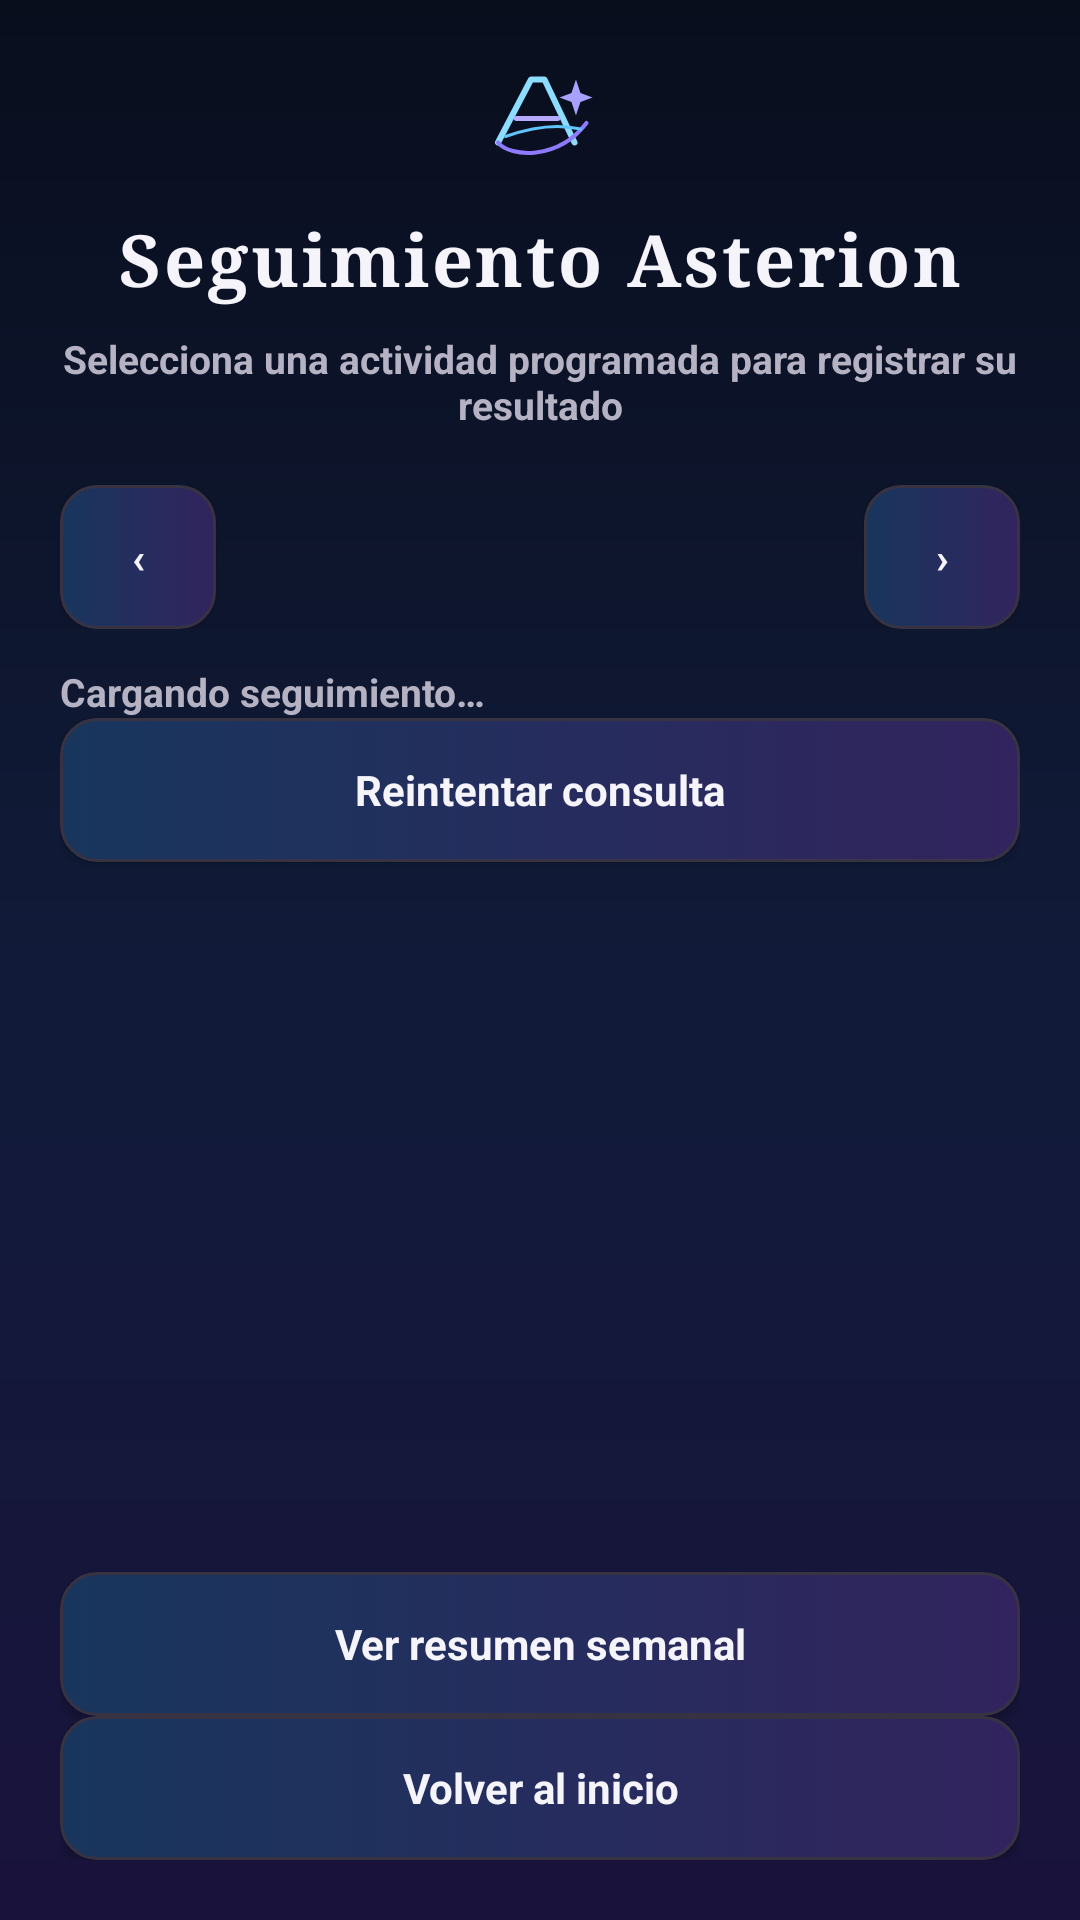

Layout XML and referenced resources for this Android screen:
<!-- AndroidManifest.xml: application theme Theme.AsterionSystem -->
<!-- res/layout/screen_progress.xml -->
<?xml version="1.0" encoding="utf-8"?>
<LinearLayout xmlns:android="http://schemas.android.com/apk/res/android"
    android:layout_width="match_parent"
    android:layout_height="match_parent"
    android:background="@drawable/asterion_night_backdrop"
    android:orientation="vertical"
    android:padding="20dp">

    <ImageView
            android:layout_width="40dp"
            android:layout_height="40dp"
            android:layout_gravity="center_horizontal"
            android:layout_marginBottom="10dp"
            android:importantForAccessibility="no"
            android:src="@drawable/asterion_crest" />

        <TextView
        android:layout_width="match_parent"
        android:layout_height="wrap_content"
        android:gravity="center"
        android:text="@string/progress_title"
        android:textColor="?attr/asterionInk"
        android:textSize="24sp"
            android:letterSpacing="0.04"
        android:textStyle="bold"
        android:fontFamily="serif" />

    <TextView
        android:layout_width="match_parent"
        android:layout_height="wrap_content"
        android:layout_marginTop="8dp"
        android:gravity="center"
        android:text="@string/progress_description"
        android:textColor="?attr/asterionMuted"
        android:textSize="13sp"
        android:textStyle="bold" />

    <LinearLayout
        android:layout_width="match_parent"
        android:layout_height="wrap_content"
        android:layout_marginTop="18dp"
        android:gravity="center_vertical"
        android:orientation="horizontal">

        <Button
            android:id="@+id/progress_prev_day"
            android:layout_width="52dp"
            android:layout_height="48dp"
            android:contentDescription="@string/progress_previous_day"
            android:text="‹"
            android:textStyle="bold" />

        <TextView
            android:id="@+id/progress_day_label"
            android:layout_width="0dp"
            android:layout_height="48dp"
            android:layout_weight="1"
            android:gravity="center"
            android:textColor="?attr/asterionInk"
            android:textSize="14sp"
            android:textStyle="bold" />

        <Button
            android:id="@+id/progress_next_day"
            android:layout_width="52dp"
            android:layout_height="48dp"
            android:contentDescription="@string/progress_next_day_label"
            android:text="›"
            android:textStyle="bold" />
    </LinearLayout>

    <TextView
        android:id="@+id/progress_status"
            android:accessibilityLiveRegion="polite"
        android:layout_width="match_parent"
        android:layout_height="wrap_content"
        android:layout_marginTop="12dp"
        android:text="@string/progress_loading"
        android:textColor="?attr/asterionMuted"
        android:textSize="13sp"
        android:textStyle="bold" />

    <Button
        android:id="@+id/progress_retry"
        android:layout_width="match_parent"
        android:layout_height="wrap_content"
        android:text="@string/offline_retry_read"
        android:textStyle="bold" />

    <ListView
        android:id="@+id/progress_list"
        android:layout_width="match_parent"
        android:layout_height="0dp"
        android:layout_weight="1"
        android:divider="@android:color/transparent"
        android:dividerHeight="9dp"
        android:clipToPadding="false" />

    <Button
        android:id="@+id/progress_show_summary"
        android:layout_width="match_parent"
        android:layout_height="wrap_content"
        android:text="@string/progress_open_summary"
        android:textStyle="bold" />

    <Button
        android:id="@+id/progress_back"
        android:layout_width="match_parent"
        android:layout_height="wrap_content"
        android:text="@string/navigation_back_to_home"
        android:textStyle="bold" />
</LinearLayout>
<!-- resources referenced by this layout -->
<resources>
  <!-- drawable asterion_night_backdrop (drawable) -->
  <?xml version="1.0" encoding="utf-8"?>
  <shape xmlns:android="http://schemas.android.com/apk/res/android" android:shape="rectangle">
      <gradient android:angle="270" android:startColor="#090E1D" android:centerColor="#111B39" android:endColor="#19133C"/>
  </shape>
  <string name="navigation_back_to_home">Volver al inicio</string>
  <string name="offline_retry_read">Reintentar consulta</string>
  <string name="progress_description">Selecciona una actividad programada para registrar su resultado</string>
  <string name="progress_loading">Cargando seguimiento…</string>
  <string name="progress_next_day_label">Día siguiente</string>
  <string name="progress_open_summary">Ver resumen semanal</string>
  <string name="progress_previous_day">Día anterior</string>
  <string name="progress_title">Seguimiento Asterion</string>
  <style name="Asterion.Dialog.Dark" parent="android:style/Theme.Material.Dialog.Alert">
          <item name="android:fontFamily">sans-serif</item>
          <item name="android:textViewStyle">@style/Asterion.BoldTextView</item>
          <item name="android:colorAccent">#C4ABFF</item>
          <item name="android:colorBackground">#17171F</item>
          <item name="android:textColorPrimary">#F5F4FA</item>
          <item name="android:textColorSecondary">#B5B3C3</item>
      </style>
  <style name="Asterion.BoldTextView" parent="android:style/Widget.TextView">
          <item name="android:textStyle">bold</item>
      </style>
  <style name="Asterion.BoldSpinner.Dark">
          <item name="android:textColor">#F5F4FA</item>
      </style>
  <style name="Asterion.ActionButton" parent="android:style/Widget.Material.Button">
          <item name="android:background">@drawable/asterion_button_selector</item>
          <item name="android:textColor">?attr/asterionInk</item>
          <item name="android:textAllCaps">false</item>
          <item name="android:textStyle">bold</item>
          <item name="android:minHeight">48dp</item>
          <item name="android:paddingLeft">16dp</item>
          <item name="android:paddingRight">16dp</item>
      </style>
  <style name="Asterion.TextInput" parent="android:style/Widget.Material.EditText">
          <item name="android:textColor">?attr/asterionInk</item>
          <item name="android:textColorHint">?attr/asterionMuted</item>
          <item name="android:textStyle">bold</item>
          <item name="android:backgroundTint">?attr/asterionAccent</item>
          <item name="android:minHeight">48dp</item>
      </style>
  <!-- drawable asterion_button_selector (drawable) -->
  <?xml version="1.0" encoding="utf-8"?>
  <selector xmlns:android="http://schemas.android.com/apk/res/android">
      <item android:state_pressed="true" android:drawable="@drawable/asterion_button_pressed"/>
      <item android:state_focused="true" android:drawable="@drawable/asterion_button_pressed"/>
      <item android:drawable="@drawable/asterion_button_normal"/>
  </selector>
  <!-- drawable asterion_button_pressed (drawable) -->
  <?xml version="1.0" encoding="utf-8"?>
  <shape xmlns:android="http://schemas.android.com/apk/res/android" android:shape="rectangle">
      <solid android:color="#355CA0"/>
      <corners android:radius="12dp"/>
      <stroke android:width="2dp" android:color="?attr/asterionAccent"/>
  </shape>
  <!-- drawable asterion_button_normal (drawable) -->
  <?xml version="1.0" encoding="utf-8"?>
  <shape xmlns:android="http://schemas.android.com/apk/res/android" android:shape="rectangle">
      <gradient android:angle="0" android:startColor="#18365D" android:endColor="#32245E"/>
      <corners android:radius="12dp"/>
      <stroke android:width="1dp" android:color="?attr/asterionLine"/>
  </shape>
</resources>
